Dataset: grape_data (GitHub, zs1314/Smart-grape-platform). Classes: Auxerrois grape, Cabernet Franc grape, Cabernet Sauvignon grape, Chardonnay grape, Merlot grape, Muller Thurgau grape, Pinot Noir grape, Riesling grape, Sauvignon Blanc grape, Syrah grape, Tempranillo grape.

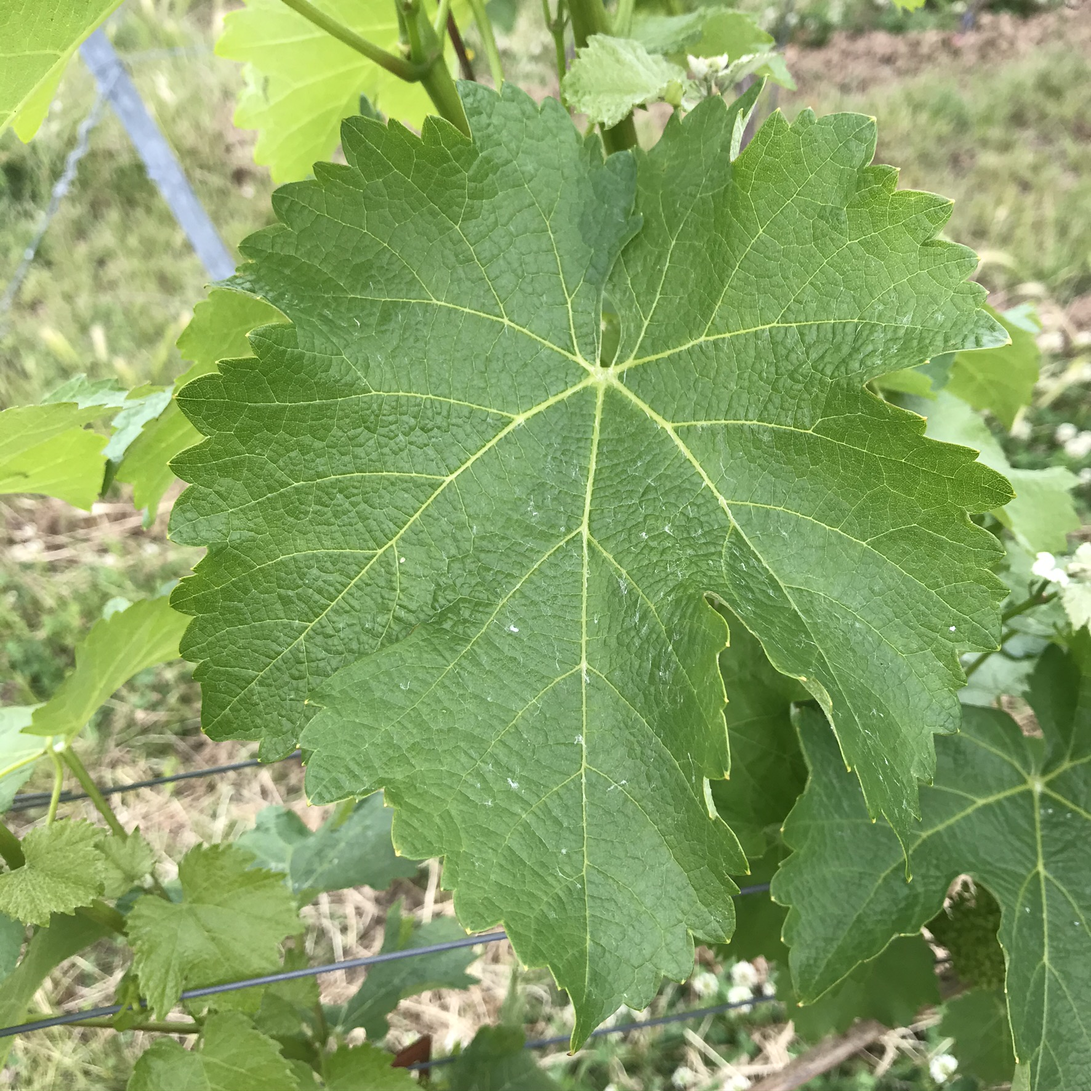
Label: Sauvignon Blanc grape

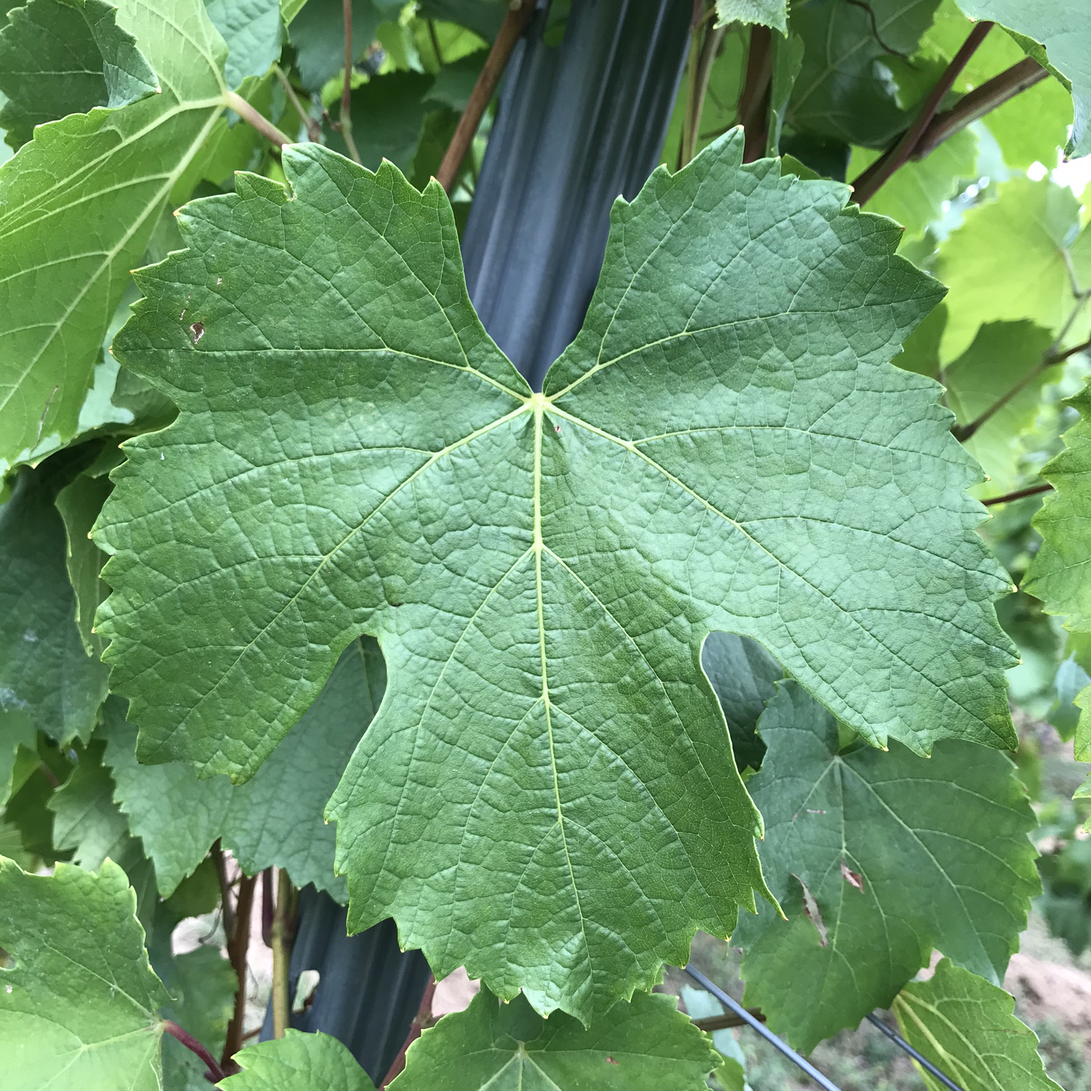
Label: Auxerrois grape

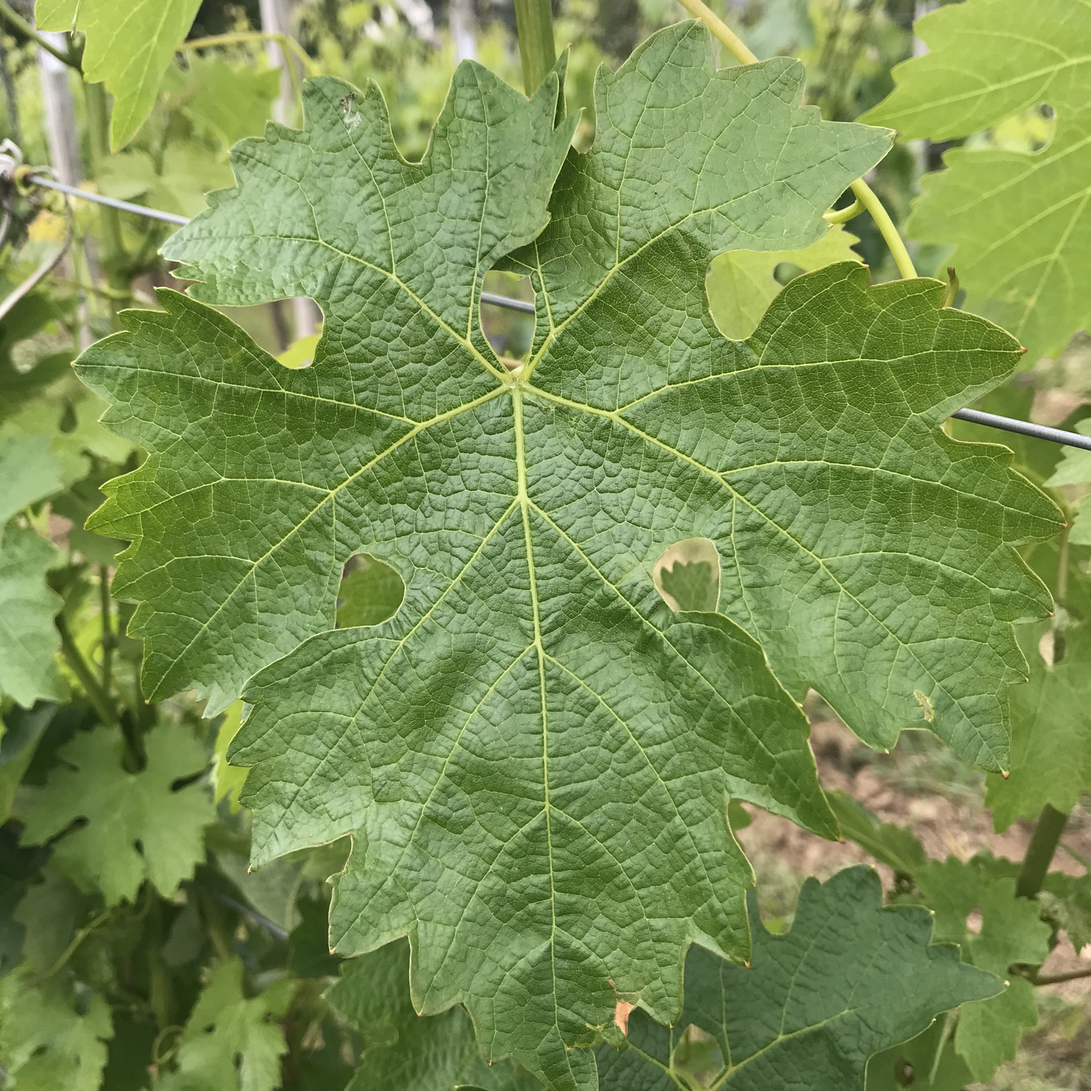
Label: Cabernet Sauvignon grape

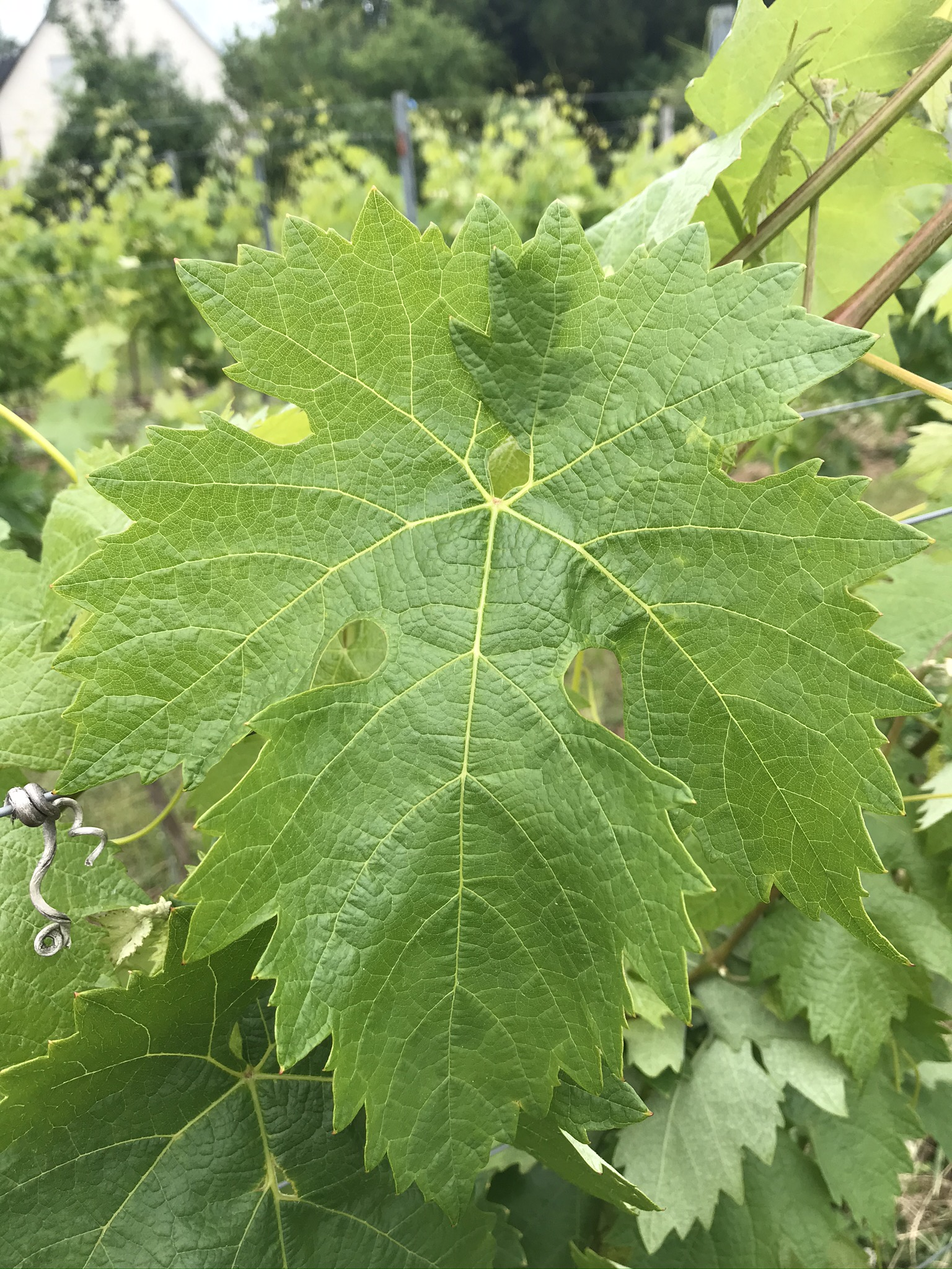
Label: Tempranillo grape

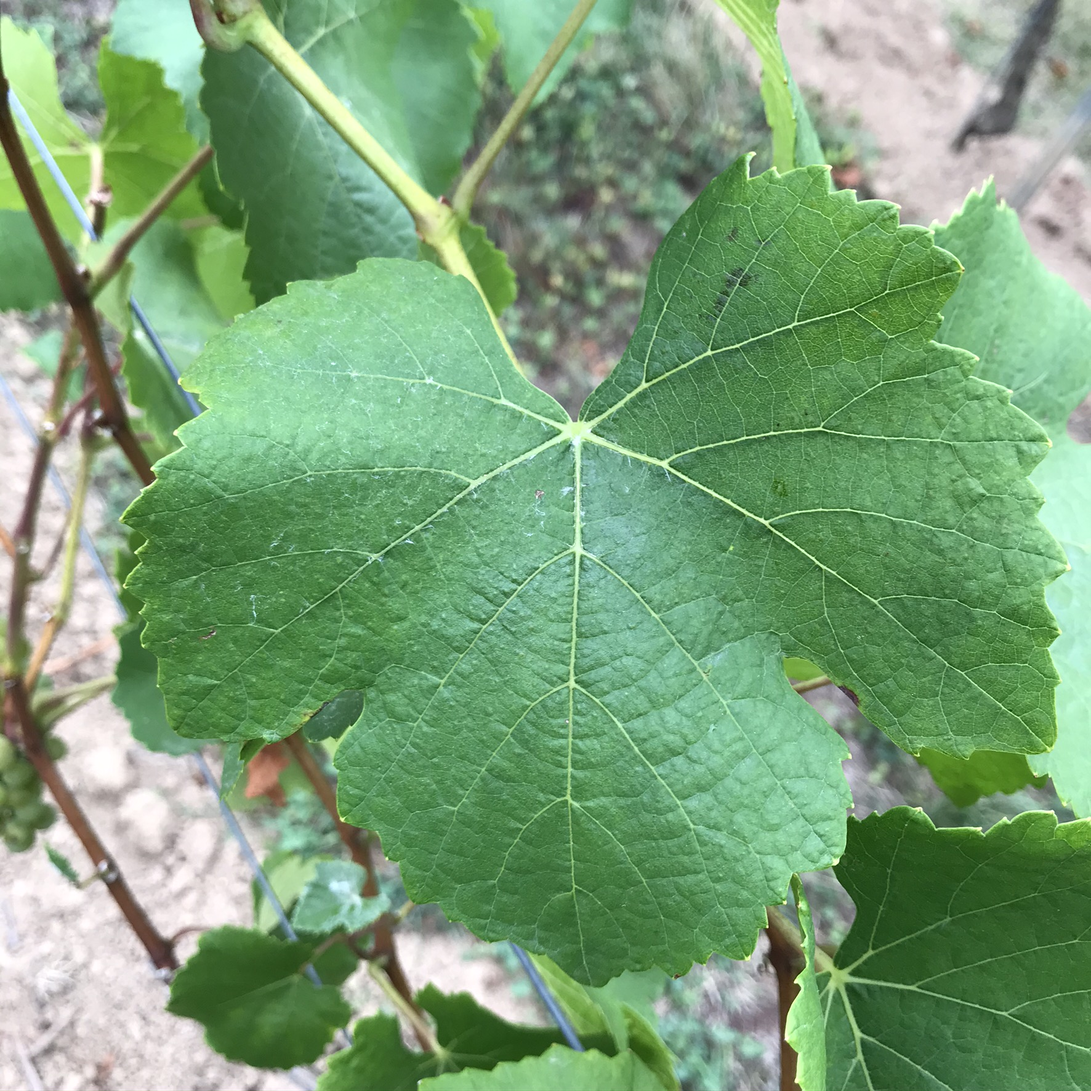
Label: Pinot Noir grape

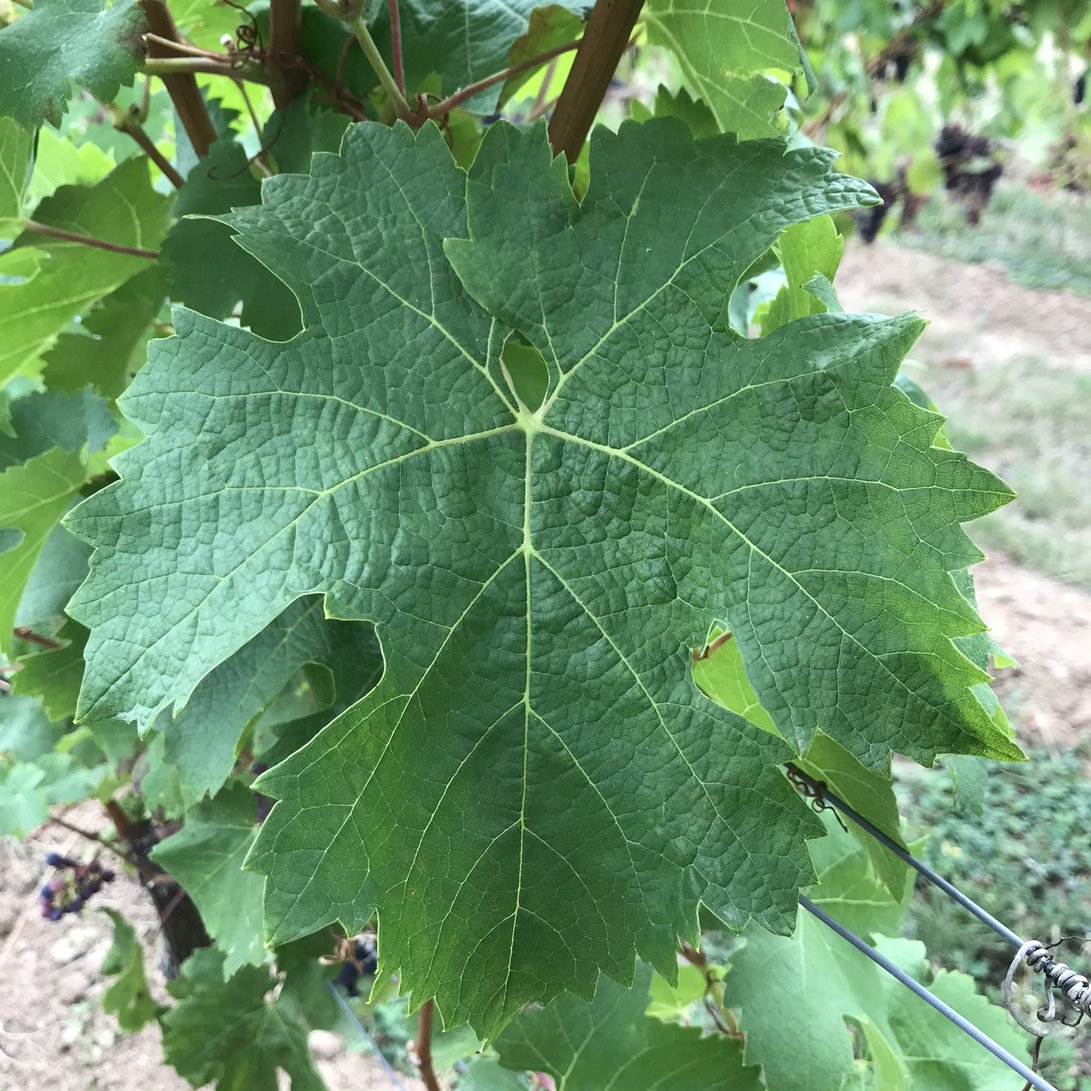
Label: Cabernet Franc grape
